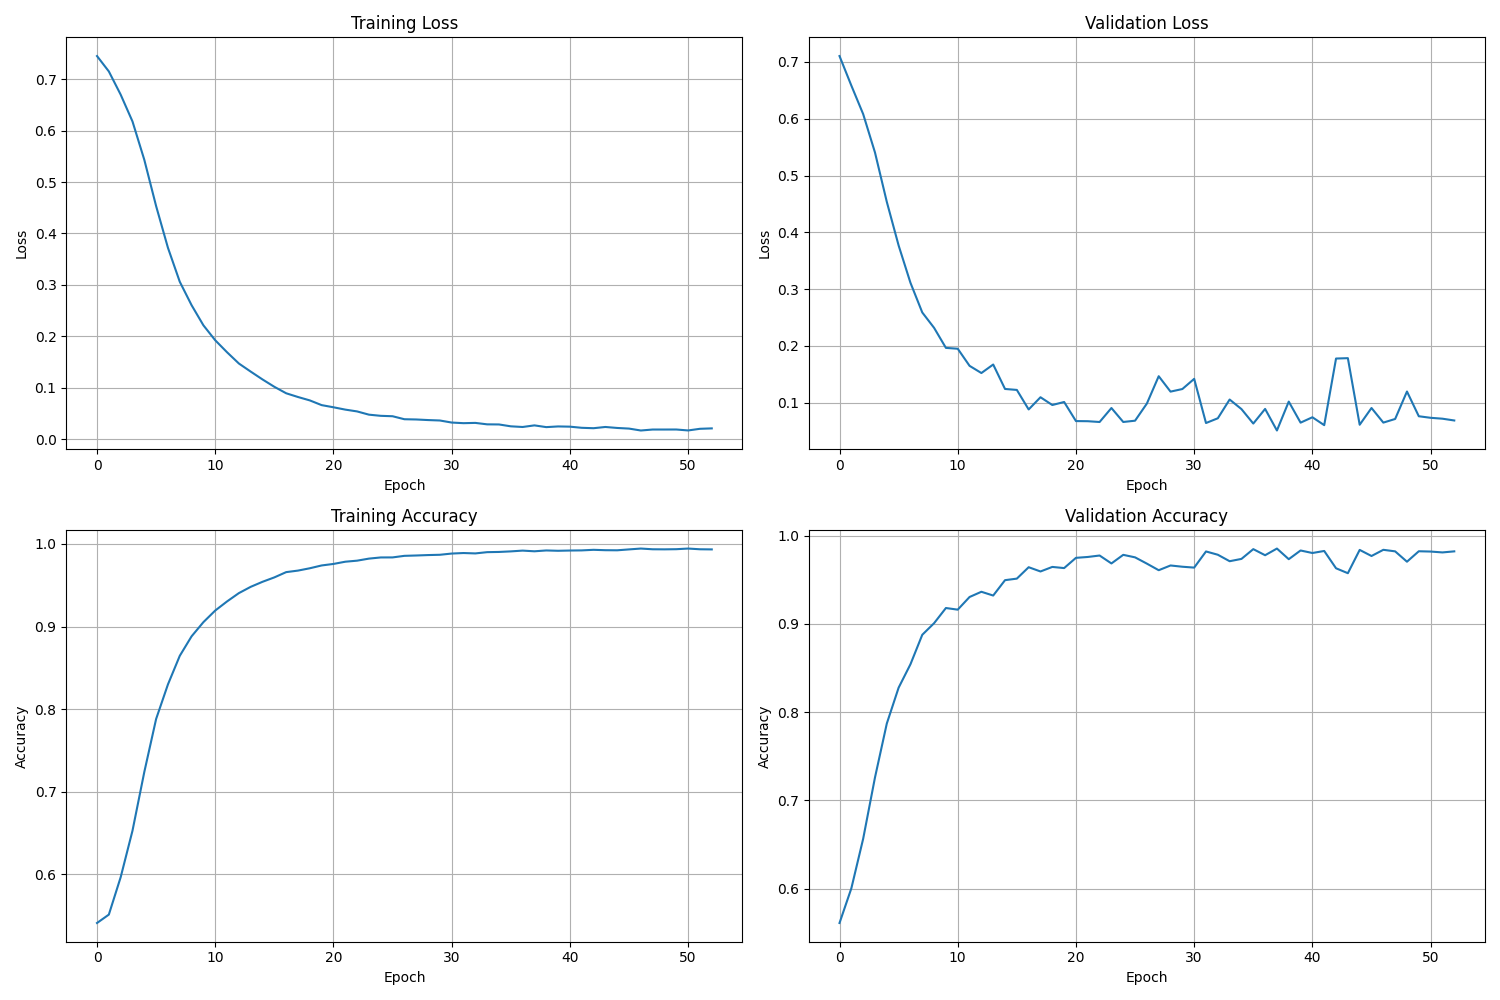

The data file committed next to this chart (first rows):
Epoch, Train Loss, Val Loss, Train Accuracy, Val Accuracy, Time per sample
1, 0.7449, 0.7104, 0.5409, 0.5611, 8.554552532663401e-05
2, 0.7151, 0.6584, 0.551, 0.6004, 7.786538450423366e-05
3, 0.67, 0.6082, 0.5963, 0.6566, 7.844404445662432e-05
4, 0.6178, 0.5406, 0.6526, 0.726, 7.798126648926377e-05
5, 0.5432, 0.4537, 0.7238, 0.7871, 7.772407620391777e-05
6, 0.4531, 0.3769, 0.788, 0.8278, 8.064458766407037e-05
7, 0.3721, 0.3113, 0.8299, 0.8543, 7.682084595083325e-05
8, 0.3061, 0.2589, 0.8645, 0.8877, 6.337180272293565e-05
9, 0.2605, 0.2319, 0.8881, 0.9009, 7.586928163241573e-05
10, 0.2213, 0.1966, 0.9053, 0.9181, 7.616868307115931e-05
11, 0.1923, 0.1951, 0.9194, 0.9162, 7.3508227463913e-05
12, 0.1689, 0.165, 0.9304, 0.9305, 7.607209329585626e-05
13, 0.1471, 0.1523, 0.9405, 0.9365, 7.588955328417999e-05
14, 0.1313, 0.1673, 0.9481, 0.9322, 7.48921790624796e-05
15, 0.1161, 0.1243, 0.9542, 0.9496, 7.665579037872395e-05
16, 0.1018, 0.1226, 0.9595, 0.9514, 7.532249552232144e-05
17, 0.0892, 0.0882, 0.9659, 0.9643, 7.586382474106559e-05
18, 0.08193, 0.1097, 0.9677, 0.9595, 7.30210865754785e-05
19, 0.07532, 0.09602, 0.9706, 0.9646, 7.833274626032831e-05
20, 0.06616, 0.1013, 0.974, 0.9633, 7.635624342287769e-05
21, 0.06196, 0.06774, 0.9758, 0.9749, 7.719877625371388e-05
22, 0.05742, 0.0675, 0.9785, 0.9759, 7.5001708666297e-05
23, 0.05389, 0.06611, 0.9798, 0.9775, 7.449587442698106e-05
24, 0.04761, 0.09075, 0.9823, 0.9686, 7.57602949193275e-05
25, 0.04534, 0.06615, 0.9837, 0.9783, 8.049040110016819e-05
26, 0.04454, 0.06842, 0.9837, 0.9755, 7.78483086319165e-05
27, 0.03872, 0.09864, 0.9856, 0.9683, 7.613301459057023e-05
28, 0.03823, 0.1467, 0.986, 0.9609, 7.506182402013464e-05
29, 0.03711, 0.1196, 0.9865, 0.9663, 7.679624236685873e-05
30, 0.03626, 0.1242, 0.9869, 0.9648, 8.031800251118569e-05
31, 0.03226, 0.1421, 0.9884, 0.9638, 7.989804574969162e-05
32, 0.03105, 0.06431, 0.989, 0.9821, 7.56162497781191e-05
33, 0.03159, 0.07268, 0.9885, 0.9784, 7.783648816573038e-05
34, 0.02877, 0.1057, 0.9901, 0.9711, 7.636630649020849e-05
35, 0.02856, 0.08883, 0.9903, 0.9737, 8.081024209502527e-05
36, 0.02493, 0.06336, 0.991, 0.9848, 8.17301340563655e-05
37, 0.02363, 0.08914, 0.9919, 0.9779, 7.466921887713091e-05
38, 0.02676, 0.05115, 0.9911, 0.9854, 7.404159241969179e-05
39, 0.02337, 0.1021, 0.9921, 0.9734, 7.8346928581027e-05
40, 0.02471, 0.06498, 0.9917, 0.9832, 7.542005914285006e-05
41, 0.02428, 0.07446, 0.992, 0.9804, 7.91779319798824e-05
42, 0.02205, 0.06055, 0.9922, 0.9827, 7.987287688774134e-05
43, 0.02127, 0.1778, 0.9929, 0.9631, 7.891707018609981e-05
44, 0.02366, 0.1785, 0.9924, 0.9575, 7.947081313306405e-05
45, 0.02175, 0.06128, 0.9923, 0.9839, 7.65677693220435e-05
46, 0.02053, 0.09078, 0.9934, 0.977, 7.80830612993931e-05
47, 0.0168, 0.06506, 0.9944, 0.984, 8.104512348916962e-05
48, 0.01869, 0.07144, 0.9936, 0.9823, 7.788347899626951e-05
49, 0.01868, 0.1198, 0.9935, 0.9705, 7.773098826629461e-05
50, 0.01874, 0.07624, 0.9937, 0.9824, 7.663749999828066e-05
51, 0.0169, 0.07351, 0.9944, 0.982, 7.741451095523385e-05
52, 0.02011, 0.07193, 0.9936, 0.981, 8.035244529002536e-05
53, 0.02091, 0.06879, 0.9934, 0.9823, 7.658494034015857e-05
